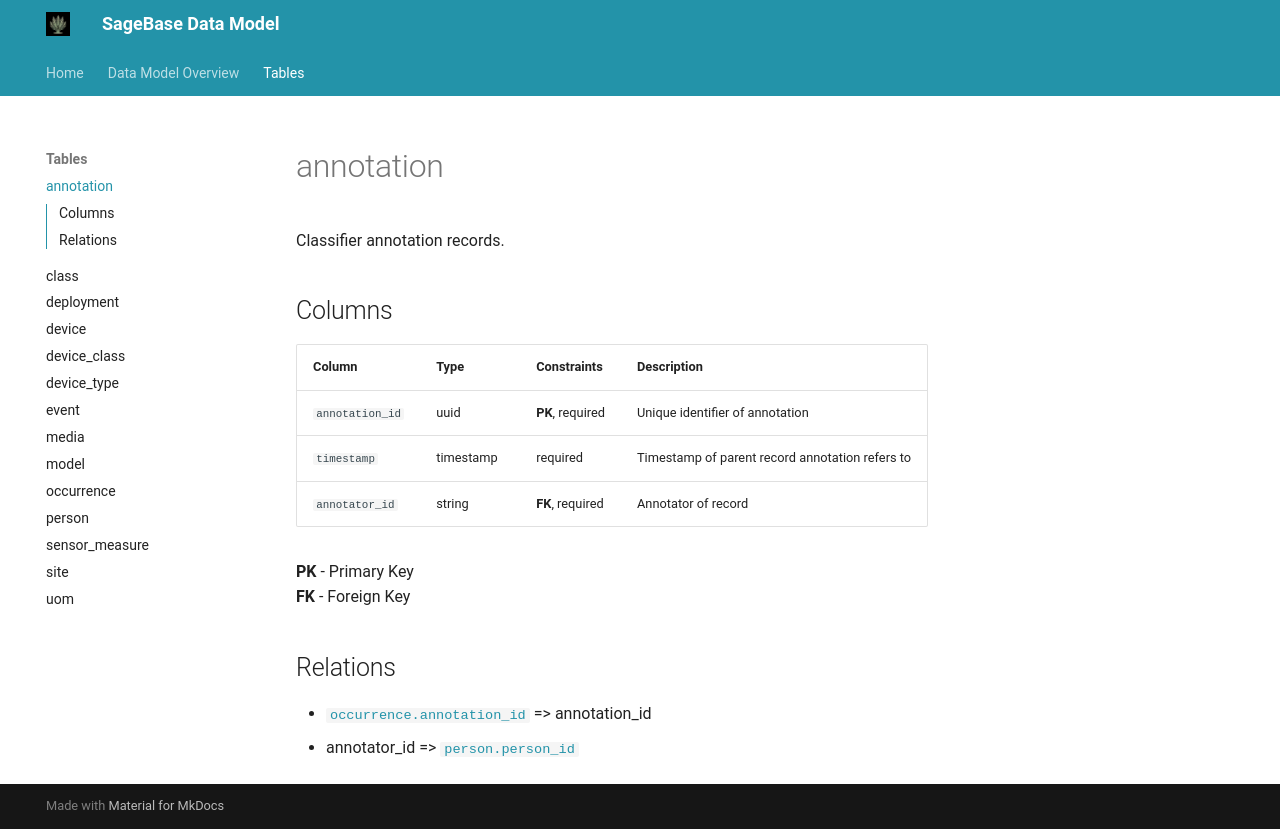

repository: conservationtechlab/sagebrush-xylem · page: tables/annotation/index.html · generator: mkdocs

# annotation

Classifier annotation records.

## Columns

| Column | Type | Constraints | Description |
|--------|------|-------------|-------------|
| `annotation_id` | uuid | **PK**, required | Unique identifier of annotation |
| `timestamp` | timestamp | required | Timestamp of parent record annotation refers to |
| `annotator_id` | string | **FK**, required | Annotator of record |

**PK** - Primary Key  
**FK** - Foreign Key 

## Relations

- [`occurrence.annotation_id`](occurrence.md) => annotation_id
- annotator_id => [`person.person_id`](person.md)
